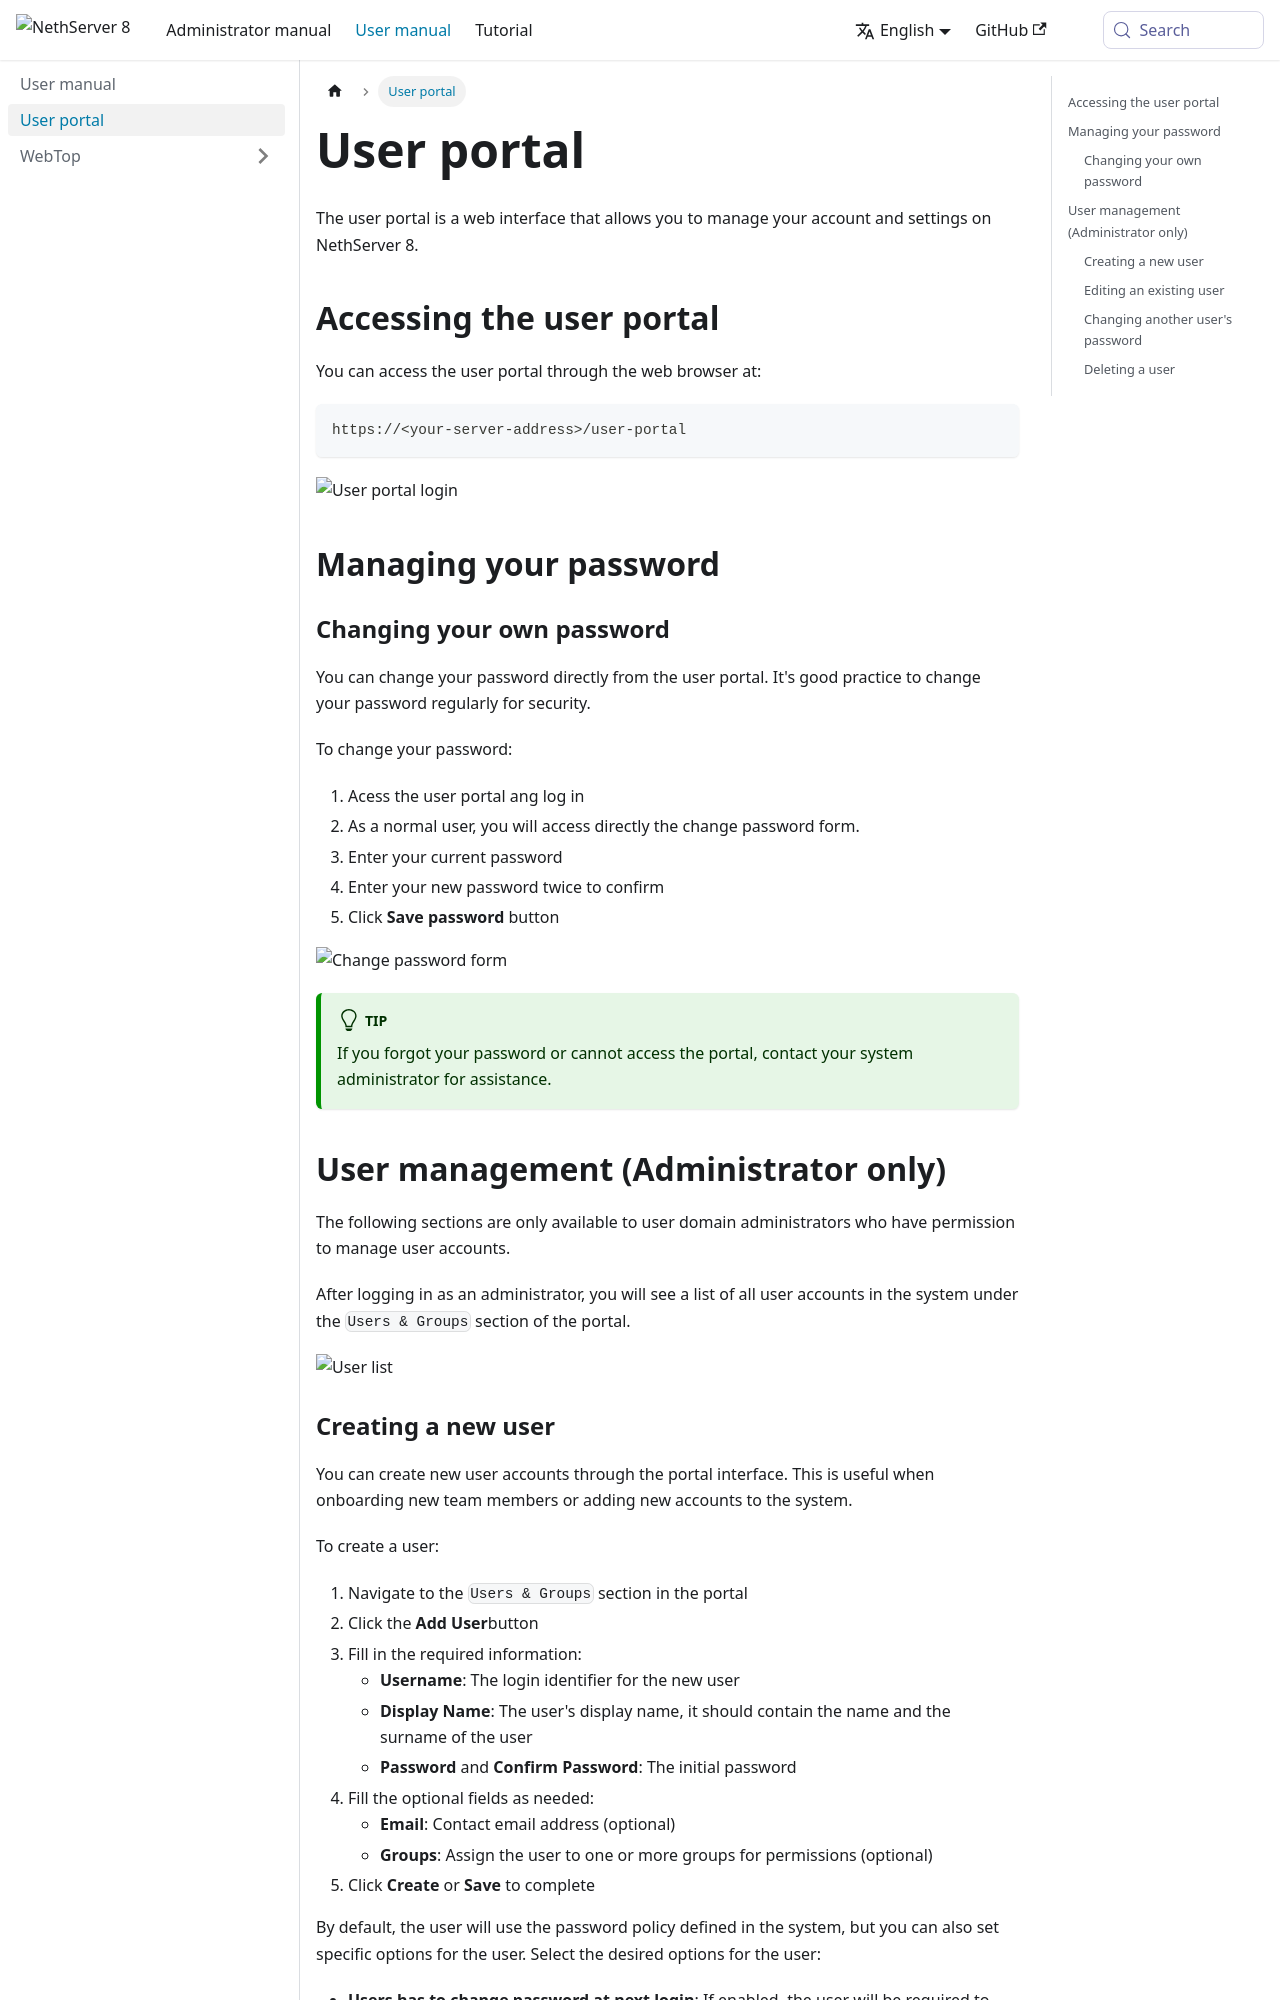

repository: NethServer/ns8-docs · page: pr-preview/pr-308/docs/user-manual/user-portal.html · generator: docusaurus

---
title: User portal
sidebar_position: 1
---

# User portal

The user portal is a web interface that allows you to manage your account and settings on NethServer 8.

## Accessing the user portal

You can access the user portal through the web browser at:
```
https://<your-server-address>/user-portal
```

![User portal login](/_static/user-manual/user-portal/screenshots/user-portal_login.png)

## Managing your password

### Changing your own password

You can change your password directly from the user portal. It's good practice to change your password regularly for security.

<!-- SCREENSHOT: Change own password form with current password and new password fields -->

To change your password:

1. Acess the user portal ang log in
2. As a normal user, you will access directly the change password form. 
3. Enter your current password
4. Enter your new password twice to confirm
5. Click **Save password** button

![Change password form](/_static/user-manual/user-portal/screenshots/user-portal_change_password.png)

:::tip
If you forgot your password or cannot access the portal, contact your system administrator for assistance.
:::

## User management (Administrator only)

The following sections are only available to user domain administrators who have permission to manage user accounts.

After logging in as an administrator, you will see a list of all user accounts in the system under the
`Users & Groups` section of the portal.

![User list](/_static/user-manual/user-portal/screenshots/user-portal-user_list.png)
